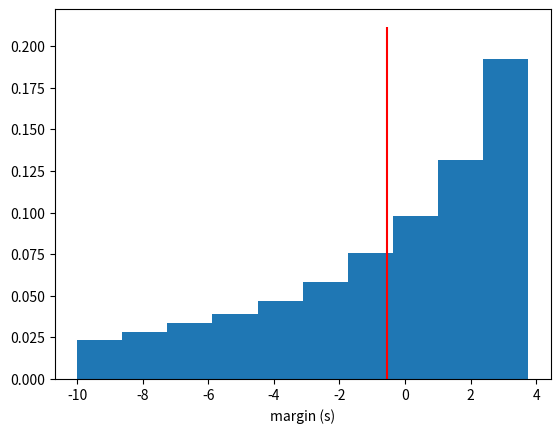

Python code for this plot:
import numpy as np
import matplotlib.pyplot as plt

trials = 100000
flashMargin = 0
speeds = np.random.uniform(5, 16, trials)
times = 100 / speeds
margins = 10 - times
flashWins = np.sum(speeds > 10)

n, bins, patches = plt.hist(speeds, density=True)
plt.vlines(np.mean(speeds), 0, 1.1*max(n), colors='r')
plt.xlabel("speed (m/s)")
plt.savefig("speeds.png")
plt.clf()
n, bins, patches = plt.hist(times, density=True)
plt.vlines(np.mean(times), 0, 1.1*max(n), colors='r')
plt.xlabel("time (s)")
plt.savefig("times.png")
plt.clf()
n, bins, patches = plt.hist(margins, density=True)
plt.vlines(np.mean(margins), 0, 1.1*max(n), colors='r')
plt.xlabel("margin (s)")
plt.savefig("margins.png")

print("Flash's winning percentage: {}".format(flashWins/trials))
print("Flash's average margin: {}".format(np.mean(margins)))
